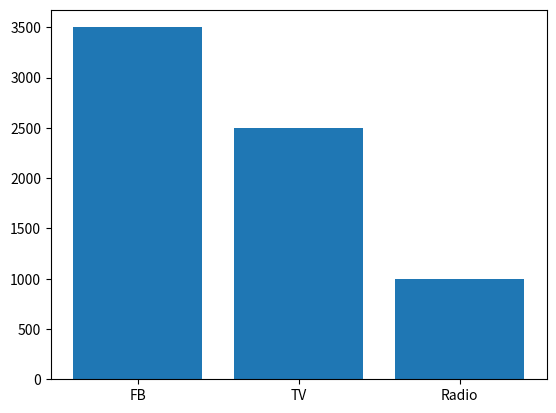

Source code (Python):
import pandas as pd
import matplotlib.pyplot as plt

data = {
    "Advert": ["Radio" , "TV" , "FB"],
    "Sales": [1000, 2500, 3500]
}
df = pd.DataFrame(data)

fig = plt.figure()
sorted = df.sort_values(by="Sales",ascending=False)
plt.bar("Advert" , "Sales" , data=sorted)
plt.show()

# education = ["Bachelor's", "Less than Bachelor's","Master's","PhD","Professional"]
# # mean annual salary in US dollars
# salary = [110000,105000,126000,144200,95967]
#
# # create Pandas dataframe from two lists
# df = pd.DataFrame({"Education":education,
#                   "Salary":salary})
#
# df_sorted_desc= df.sort_values('Salary',ascending=False)
#
# plt.figure(figsize=(10,6))
# # bar plot with matplotlib
# plt.bar('Education', 'Salary',data=df_sorted_desc)
# plt.xlabel("Education", size=15)
# plt.ylabel("Salary in US Dollars", size=15)
# plt.title("Bar plot in Descending Order with Matplotlib", size=18)
# plt.show()